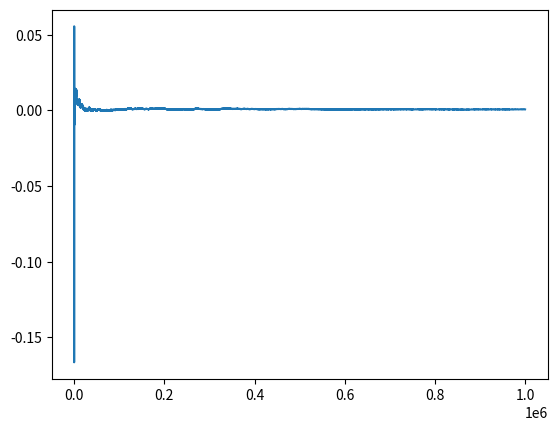

Recreate this plot in Python.
import random
import numpy as np
import matplotlib.pyplot as plt

def dice_simulation (count_num):
    num_random = random.randrange(1,7)
    if(num_random == 1):
        count_num [0] += 1
    elif(num_random == 2):
        count_num [1] += 1   
    elif(num_random == 3):
        count_num [2] += 1 
    elif(num_random == 4):
        count_num [3] += 1
    elif(num_random == 5):
        count_num [4] += 1 
    else:
        count_num [5] += 1

def dice_statistics ():     
    count_num = [0, 0, 0, 0, 0, 0]
    prob_dif_list = [0]
    for i in range(0, 1000000):
        dice_simulation (count_num)
        prob = count_num[0] / (i + 1)
        prob_dif = prob - 1/6
        prob_dif_list.insert(i + 1, prob_dif)
    plt.plot(prob_dif_list)
    plt.show()
    print(count_num)
dice_statistics()    
    

